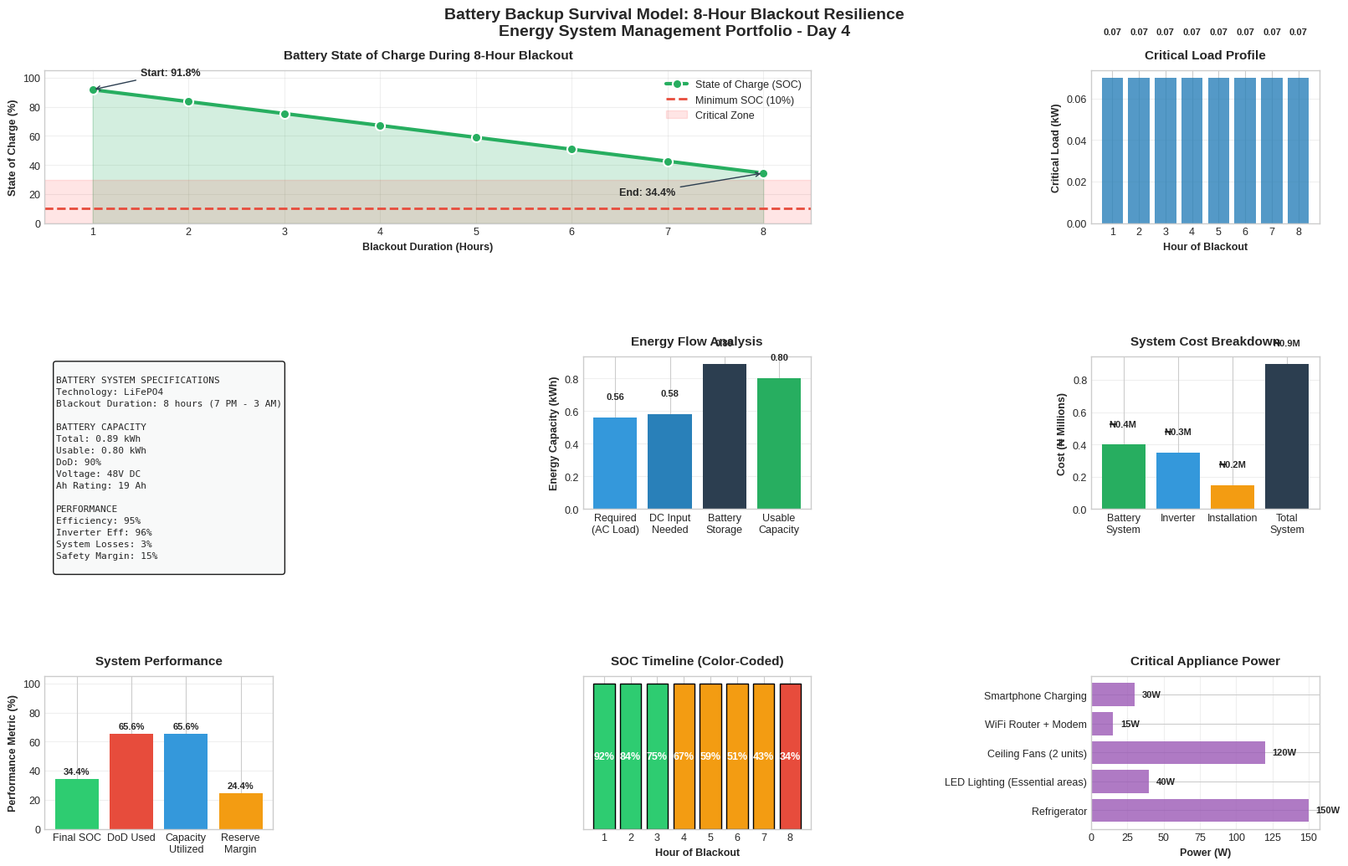
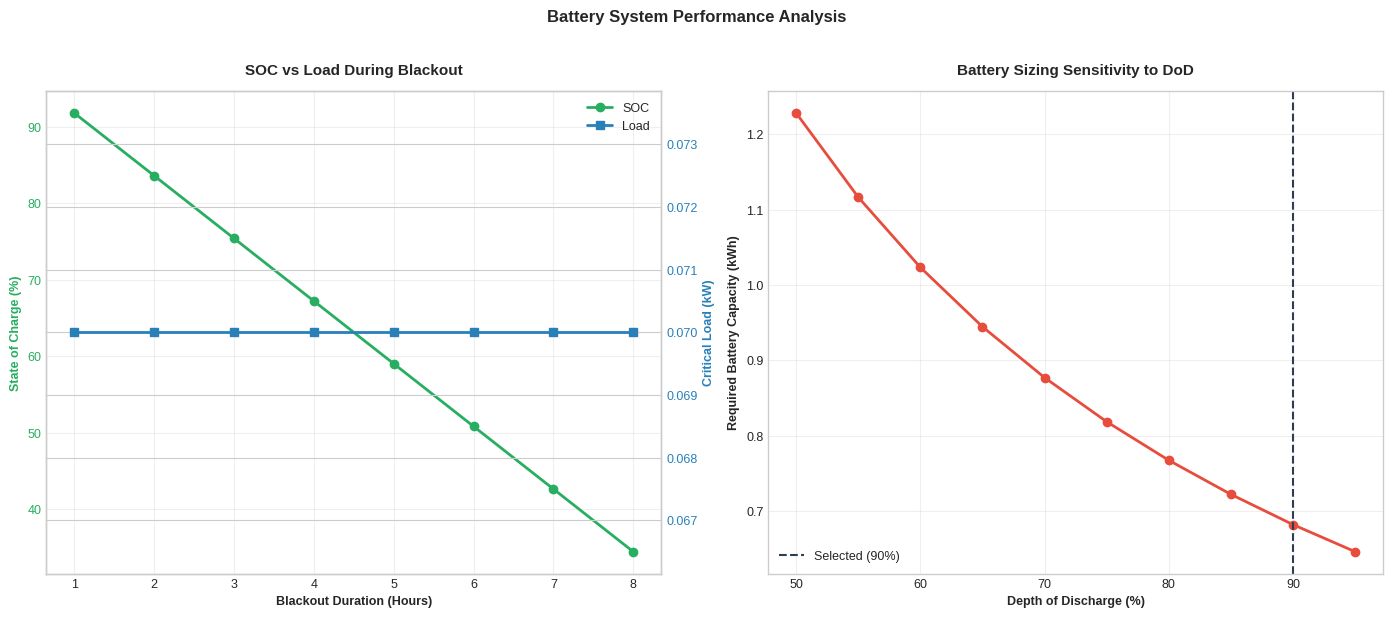

Python code for these plots, in order:
"""
DAY 4: Battery Backup Survival Model
Energy System Management Portfolio Project

Objective: Size a battery system for 8-hour blackout survival
for a typical Nigerian household, considering critical loads and system losses.
"""

import pandas as pd
import numpy as np
import matplotlib.pyplot as plt
import matplotlib as mpl
from datetime import datetime, timedelta

# ============================================================================
# 1. SYSTEM PARAMETERS AND ASSUMPTIONS
# ============================================================================

def define_battery_parameters():
    """Define battery system parameters and assumptions"""
    
    battery_params = {
        "scenario": "8-hour blackout survival",
        "blackout_period_hours": 8,
        "blackout_start_hour": 19,  # 7 PM (typical evening outage start)
        "critical_load_selection": "Essential loads only",
        
        # Battery technology parameters (LiFePO4 - modern choice)
        "battery_chemistry": "Lithium Iron Phosphate (LiFePO4)",
        "nominal_voltage": 48,  # V (standard for residential systems)
        "depth_of_discharge": 90,  # % (LiFePO4 can safely discharge to 10% SOC)
        "round_trip_efficiency": 95,  # % (modern LiFePO4 systems)
        "cycle_life": 6000,  # cycles @ 90% DoD
        "calendar_life_years": 10,
        "temperature_range": "0°C to 45°C",
        
        # Inverter/charger parameters
        "inverter_efficiency": 96,  # %
        "charger_efficiency": 98,  # %
        "inverter_standby_loss": 10,  # W (continuous when on)
        "system_losses": 3,  # % (wiring, connections)
        
        # Safety margins
        "safety_factor": 1.15,  # 15% safety margin
        "aging_factor": 1.10,  # 10% for capacity degradation over time
    }
    
    return battery_params

# ============================================================================
# 2. CRITICAL LOAD SELECTION AND PROFILING
# ============================================================================

def identify_critical_loads():
    """Identify and profile critical loads for backup power"""
    
    critical_loads = {
        "category": "Essential loads for 8-hour blackout survival",
        
        # Individual critical appliances with typical usage patterns
        "appliances": [
            {
                "name": "Refrigerator",
                "power_w": 150,
                "duty_cycle": 40,  # % time running during blackout
                "priority": "Critical",
                "notes": "Food preservation essential"
            },
            {
                "name": "LED Lighting (Essential areas)",
                "power_w": 40,
                "usage_hours": 6,
                "priority": "Critical",
                "notes": "Living room + 2 bedrooms"
            },
            {
                "name": "Ceiling Fans (2 units)",
                "power_w": 120,
                "usage_hours": 8,
                "priority": "Critical",
                "notes": "Bedroom fans for sleep comfort"
            },
            {
                "name": "WiFi Router + Modem",
                "power_w": 15,
                "usage_hours": 8,
                "priority": "Critical",
                "notes": "Communication essential"
            },
            {
                "name": "Smartphone Charging",
                "power_w": 30,
                "usage_hours": 2,
                "priority": "Critical",
                "notes": "Emergency communication"
            },
            {
                "name": "Laptop (Work/Study)",
                "power_w": 60,
                "usage_hours": 3,
                "priority": "Important",
                "notes": "Work continuity"
            },
            {
                "name": "TV (Small LED)",
                "power_w": 50,
                "usage_hours": 2,
                "priority": "Optional",
                "notes": "Entertainment/news"
            },
        ],
        
        # Load scheduling during blackout
        "load_schedule": {
            "hour_19_20": ["Refrigerator", "Lighting", "Fans", "Router", "TV"],
            "hour_20_21": ["Refrigerator", "Lighting", "Fans", "Router", "Laptop"],
            "hour_21_22": ["Refrigerator", "Lighting", "Fans", "Router"],
            "hour_22_23": ["Refrigerator", "Fans", "Router"],
            "hour_23_00": ["Refrigerator", "Fans"],
            "hour_00_01": ["Refrigerator", "Fans"],
            "hour_01_02": ["Refrigerator"],
            "hour_02_03": ["Refrigerator"],
        }
    }
    
    return critical_loads

def create_critical_load_profile(battery_params, critical_loads):
    """Create hourly critical load profile for 8-hour blackout"""
    
    # Extract blackout period
    start_hour = battery_params["blackout_start_hour"]
    duration = battery_params["blackout_period_hours"]
    
    # Create time array for blackout period
    blackout_hours = list(range(start_hour, start_hour + duration))
    time_labels = [f"{h%24:02d}:00" for h in blackout_hours]
    
    # Initialize load profile
    hourly_load_w = [0] * duration
    
    # Define appliance power dictionary for easy lookup
    appliance_power = {item["name"]: item["power_w"] for item in critical_loads["appliances"]}
    
    # Apply load schedule
    for hour_idx, hour_range in enumerate(critical_loads["load_schedule"].keys()):
        appliances = critical_loads["load_schedule"][hour_range]
        
        # Calculate total load for this hour
        total_load_w = 0
        for appliance in appliances:
            if appliance in appliance_power:
                total_load_w += appliance_power[appliance]
        
        # Add refrigerator duty cycle (runs ~40% of time)
        if "Refrigerator" in appliances:
            fridge_power = appliance_power["Refrigerator"]
            total_load_w = total_load_w - fridge_power + (fridge_power * 0.4)
        
        hourly_load_w[hour_idx] = total_load_w
    
    # Add inverter standby loss
    hourly_load_w = [load + battery_params["inverter_standby_loss"] for load in hourly_load_w]
    
    # Convert to kW
    hourly_load_kw = [w / 1000 for w in hourly_load_w]
    
    # Create DataFrame
    df_profile = pd.DataFrame({
        'Hour_Global': blackout_hours,
        'Hour_Local': list(range(1, duration + 1)),
        'Time': time_labels,
        'Load_W': hourly_load_w,
        'Load_kW': hourly_load_kw,
    })
    
    # Calculate cumulative energy
    df_profile['Cumulative_Energy_Wh'] = df_profile['Load_W'].cumsum()
    df_profile['Cumulative_Energy_kWh'] = df_profile['Load_kW'].cumsum()
    
    total_energy_wh = df_profile['Load_W'].sum()
    total_energy_kwh = total_energy_wh / 1000
    
    return df_profile, total_energy_kwh

# ============================================================================
# 3. BATTERY SYSTEM SIZING CALCULATIONS
# ============================================================================

def calculate_battery_sizing(total_energy_kwh, battery_params):
    """Calculate required battery capacity considering all losses"""
    
    # Extract parameters
    inverter_eff = battery_params["inverter_efficiency"] / 100
    round_trip_eff = battery_params["round_trip_efficiency"] / 100
    dod = battery_params["depth_of_discharge"] / 100
    system_losses = battery_params["system_losses"] / 100
    safety_factor = battery_params["safety_factor"]
    aging_factor = battery_params["aging_factor"]
    
    # Step 1: Energy required at battery terminals (DC side)
    # Account for inverter losses (DC to AC conversion)
    dc_energy_required = total_energy_kwh / inverter_eff
    
    # Step 2: Account for round-trip efficiency (charging and discharging losses)
    battery_energy_required = dc_energy_required / round_trip_eff
    
    # Step 3: Account for system losses (wiring, connections)
    battery_energy_with_losses = battery_energy_required / (1 - system_losses)
    
    # Step 4: Account for depth of discharge
    battery_capacity_required = battery_energy_with_losses / dod
    
    # Step 5: Apply safety and aging factors
    final_battery_capacity = battery_capacity_required * safety_factor * aging_factor
    
    # Calculate usable capacity
    usable_capacity = final_battery_capacity * dod
    
    # For 48V system, calculate Ah rating
    nominal_voltage = battery_params["nominal_voltage"]
    battery_capacity_ah = (final_battery_capacity * 1000) / nominal_voltage
    
    # Typical battery module sizes (common LiFePO4 modules)
    common_module_sizes = [2.5, 5.0, 7.5, 10.0]  # kWh
    recommended_modules = []
    
    remaining_capacity = final_battery_capacity
    for module in sorted(common_module_sizes, reverse=True):
        if remaining_capacity >= module:
            count = int(remaining_capacity // module)
            if count > 0:
                recommended_modules.append({"size_kwh": module, "count": count})
                remaining_capacity -= count * module
    
    if remaining_capacity > 0:
        # Add smallest module that covers remainder
        for module in sorted(common_module_sizes):
            if module >= remaining_capacity:
                recommended_modules.append({"size_kwh": module, "count": 1})
                remaining_capacity = 0
                break
    
    sizing_results = {
        'total_energy_required_kwh': total_energy_kwh,
        'dc_energy_required_kwh': dc_energy_required,
        'battery_energy_required_kwh': battery_energy_required,
        'battery_capacity_required_kwh': battery_capacity_required,
        'final_battery_capacity_kwh': final_battery_capacity,
        'usable_capacity_kwh': usable_capacity,
        'depth_of_discharge_percent': battery_params["depth_of_discharge"],
        'round_trip_efficiency_percent': battery_params["round_trip_efficiency"],
        'inverter_efficiency_percent': battery_params["inverter_efficiency"],
        'battery_capacity_ah': battery_capacity_ah,
        'nominal_voltage': nominal_voltage,
        'recommended_modules': recommended_modules,
        'total_module_capacity_kwh': sum([m["size_kwh"] * m["count"] for m in recommended_modules]),
    }
    
    return sizing_results

# ============================================================================
# 4. STATE OF CHARGE SIMULATION
# ============================================================================

def simulate_state_of_charge(df_profile, sizing_results, battery_params):
    """Simulate battery state of charge during 8-hour blackout"""
    
    # Extract parameters
    initial_soc = 100  # Start at 100%
    dod = battery_params["depth_of_discharge"] / 100
    min_soc = 100 - battery_params["depth_of_discharge"]
    battery_capacity_kwh = sizing_results['final_battery_capacity_kwh']
    
    # Calculate energy draw each hour (considering inverter efficiency)
    inverter_eff = battery_params["inverter_efficiency"] / 100
    hourly_energy_kwh = df_profile['Load_kW'].values  # AC energy
    
    # DC energy drawn from battery each hour
    hourly_dc_energy_kwh = hourly_energy_kwh / inverter_eff
    
    # Initialize SOC arrays
    soc_percent = [initial_soc]
    remaining_energy_kwh = [battery_capacity_kwh]
    
    # Simulate hour by hour
    for hour_idx in range(len(hourly_dc_energy_kwh)):
        # Calculate new remaining energy
        new_remaining = remaining_energy_kwh[-1] - hourly_dc_energy_kwh[hour_idx]
        new_remaining = max(new_remaining, 0)  # Cannot go below 0
        
        # Calculate SOC
        new_soc = (new_remaining / battery_capacity_kwh) * 100
        
        soc_percent.append(new_soc)
        remaining_energy_kwh.append(new_remaining)
    
    # Add to DataFrame
    df_soc = df_profile.copy()
    df_soc['SOC_Percent'] = soc_percent[1:]  # Exclude initial 100%
    df_soc['Remaining_Energy_kWh'] = remaining_energy_kwh[1:]
    df_soc['Cumulative_Drawn_kWh'] = df_soc['Load_kW'].cumsum()
    
    # Calculate metrics
    final_soc = soc_percent[-1]
    energy_drawn_kwh = battery_capacity_kwh * (initial_soc - final_soc) / 100
    depth_of_discharge_actual = initial_soc - final_soc
    
    soc_metrics = {
        'initial_soc_percent': initial_soc,
        'final_soc_percent': final_soc,
        'min_soc_percent': min_soc,
        'depth_of_discharge_actual_percent': depth_of_discharge_actual,
        'energy_drawn_kwh': energy_drawn_kwh,
        'battery_capacity_utilization_percent': (energy_drawn_kwh / battery_capacity_kwh) * 100,
        'autonomy_hours': len(df_soc),
        'reserve_hours': 0 if final_soc <= min_soc else (final_soc - min_soc) * len(df_soc) / depth_of_discharge_actual,
    }
    
    return df_soc, soc_metrics

# ============================================================================
# 5. INVERTER SIZING AND SYSTEM DESIGN
# ============================================================================

def design_inverter_system(df_profile, battery_params):
    """Size inverter and design complete battery system"""
    
    # Inverter sizing based on peak load
    peak_load_w = df_profile['Load_W'].max()
    peak_load_kw = peak_load_w / 1000
    
    # Add 20% margin for startup surges (motors, compressors)
    inverter_size_w = peak_load_w * 1.2
    inverter_size_kw = inverter_size_w / 1000
    
    # Typical inverter sizes (common in market)
    common_inverter_sizes = [1.0, 1.5, 2.0, 3.0, 4.0, 5.0]  # kW
    
    # Select appropriate inverter size
    recommended_inverter_kw = None
    for size in common_inverter_sizes:
        if size >= inverter_size_kw:
            recommended_inverter_kw = size
            break
    
    if recommended_inverter_kw is None:
        recommended_inverter_kw = common_inverter_sizes[-1]
    
    # Calculate system costs (approximate Nigerian market 2025)
    inverter_cost_per_kw = 350000  # ₦ per kW
    battery_cost_per_kwh = 450000  # ₦ per kWh (LiFePO4)
    installation_cost_percent = 20  # % of equipment cost
    
    inverter_cost = recommended_inverter_kw * inverter_cost_per_kw
    
    system_design = {
        'peak_load_w': peak_load_w,
        'peak_load_kw': peak_load_kw,
        'calculated_inverter_kw': inverter_size_kw,
        'recommended_inverter_kw': recommended_inverter_kw,
        'inverter_efficiency_percent': battery_params['inverter_efficiency'],
        'inverter_standby_loss_w': battery_params['inverter_standby_loss'],
        'inverter_cost_ngn': inverter_cost,
        'battery_cost_per_kwh': battery_cost_per_kwh,
        'installation_cost_percent': installation_cost_percent,
    }
    
    return system_design

# ============================================================================
# 6. PROFESSIONAL VISUALIZATION DASHBOARD (IMPROVED)
# ============================================================================

def create_battery_analysis_dashboard(df_soc, sizing_results, soc_metrics, system_design, critical_loads):
    """Create comprehensive battery backup analysis dashboard"""
    
    # ========== PART 1: MAIN VISUALIZATION DASHBOARD ==========
    
    plt.style.use('seaborn-v0_8-whitegrid')
    mpl.rcParams['font.size'] = 9
    mpl.rcParams['axes.titlesize'] = 11
    mpl.rcParams['figure.figsize'] = [16, 10]  # Reduced from 12
    
    fig = plt.figure(constrained_layout=True)
    gs = fig.add_gridspec(3, 3, hspace=0.3, wspace=0.3)
    
    # 1. State of Charge vs Time Plot (Primary Deliverable)
    ax1 = fig.add_subplot(gs[0, :2])
    
    hours = df_soc['Hour_Local'].values
    soc = df_soc['SOC_Percent'].values
    
    # Plot SOC line
    line1 = ax1.plot(hours, soc, 'o-', color='#27AE60', linewidth=3, 
                     markersize=8, markeredgecolor='white', markeredgewidth=1.5,
                     label='State of Charge (SOC)')
    
    # Fill area under curve
    ax1.fill_between(hours, soc, alpha=0.2, color='#27AE60')
    
    # Add minimum SOC line
    min_soc = 100 - sizing_results['depth_of_discharge_percent']
    ax1.axhline(y=min_soc, color='#E74C3C', linestyle='--', linewidth=2,
                label=f'Minimum SOC ({min_soc}%)')
    
    # Add critical SOC zone (below 30%)
    ax1.axhspan(0, 30, alpha=0.1, color='red', label='Critical Zone')
    
    ax1.set_xlabel('Blackout Duration (Hours)', fontweight='bold')
    ax1.set_ylabel('State of Charge (%)', fontweight='bold')
    ax1.set_title('Battery State of Charge During 8-Hour Blackout', fontweight='bold', pad=10)
    ax1.set_xticks(range(1, 9))
    ax1.set_xlim(0.5, 8.5)
    ax1.set_ylim(0, 105)
    ax1.grid(True, alpha=0.3)
    ax1.legend(loc='upper right', fontsize=9)
    
    # Annotate key points
    ax1.annotate(f'Start: {soc[0]:.1f}%', xy=(1, soc[0]), xytext=(1.5, soc[0]+10),
                 arrowprops=dict(arrowstyle='->', color='#2C3E50'),
                 fontweight='bold', fontsize=9)
    ax1.annotate(f'End: {soc[-1]:.1f}%', xy=(8, soc[-1]), xytext=(6.5, soc[-1]-15),
                 arrowprops=dict(arrowstyle='->', color='#2C3E50'),
                 fontweight='bold', fontsize=9)
    
    # 2. Critical Load Profile
    ax2 = fig.add_subplot(gs[0, 2])
    
    load_values = df_soc['Load_kW'].values
    
    bars2 = ax2.bar(range(1, 9), load_values, color='#2980B9', alpha=0.8)
    ax2.set_xlabel('Hour of Blackout', fontweight='bold')
    ax2.set_ylabel('Critical Load (kW)', fontweight='bold')
    ax2.set_title('Critical Load Profile', fontweight='bold', pad=10)
    ax2.set_xticks(range(1, 9))
    ax2.grid(True, alpha=0.3, axis='y')
    
    # Add value labels
    for i, (bar, val) in enumerate(zip(bars2, load_values)):
        height = bar.get_height()
        ax2.text(bar.get_x() + bar.get_width()/2., height + 0.02,
                f'{val:.2f}', ha='center', va='bottom', fontweight='bold', fontsize=8)
    
    # 3. Battery System Specifications
    ax3 = fig.add_subplot(gs[1, 0])
    ax3.axis('off')
    
    specs_text = f"""
BATTERY SYSTEM SPECIFICATIONS
Technology: {sizing_results.get('battery_chemistry', 'LiFePO4')}
Blackout Duration: 8 hours (7 PM - 3 AM)

BATTERY CAPACITY
Total: {sizing_results['final_battery_capacity_kwh']:.2f} kWh
Usable: {sizing_results['usable_capacity_kwh']:.2f} kWh
DoD: {sizing_results['depth_of_discharge_percent']}%
Voltage: {sizing_results['nominal_voltage']}V DC
Ah Rating: {sizing_results['battery_capacity_ah']:.0f} Ah

PERFORMANCE
Efficiency: {sizing_results['round_trip_efficiency_percent']}%
Inverter Eff: {sizing_results['inverter_efficiency_percent']}%
System Losses: 3%
Safety Margin: 15%
"""
    
    ax3.text(0.05, 0.95, specs_text, fontfamily='monospace', fontsize=8,
             verticalalignment='top', linespacing=1.5,
             bbox=dict(boxstyle='round', facecolor='#F8F9F9', alpha=0.9))
    
    # 4. Energy Balance Analysis
    ax4 = fig.add_subplot(gs[1, 1])
    
    energy_labels = ['Required\n(AC Load)', 'DC Input\nNeeded', 'Battery\nStorage', 'Usable\nCapacity']
    energy_values = [
        sizing_results['total_energy_required_kwh'],
        sizing_results['dc_energy_required_kwh'],
        sizing_results['final_battery_capacity_kwh'],
        sizing_results['usable_capacity_kwh']
    ]
    energy_colors = ['#3498DB', '#2980B9', '#2C3E50', '#27AE60']
    
    bars4 = ax4.bar(energy_labels, energy_values, color=energy_colors)
    ax4.set_ylabel('Energy Capacity (kWh)', fontweight='bold')
    ax4.set_title('Energy Flow Analysis', fontweight='bold', pad=10)
    ax4.grid(True, alpha=0.3, axis='y')
    
    for i, (bar, val) in enumerate(zip(bars4, energy_values)):
        height = bar.get_height()
        ax4.text(bar.get_x() + bar.get_width()/2., height + 0.1,
                f'{val:.2f}', ha='center', va='bottom', fontweight='bold', fontsize=8)
    
    # 5. Cost Analysis
    ax5 = fig.add_subplot(gs[1, 2])
    
    battery_cost = sizing_results['final_battery_capacity_kwh'] * system_design['battery_cost_per_kwh']
    total_equipment_cost = battery_cost + system_design['inverter_cost_ngn']
    installation_cost = total_equipment_cost * (system_design['installation_cost_percent'] / 100)
    total_system_cost = total_equipment_cost + installation_cost
    
    cost_labels = ['Battery\nSystem', 'Inverter', 'Installation', 'Total\nSystem']
    cost_values = [
        battery_cost / 1000000,  # Convert to millions
        system_design['inverter_cost_ngn'] / 1000000,
        installation_cost / 1000000,
        total_system_cost / 1000000
    ]
    cost_colors = ['#27AE60', '#3498DB', '#F39C12', '#2C3E50']
    
    bars5 = ax5.bar(cost_labels, cost_values, color=cost_colors)
    ax5.set_ylabel('Cost (₦ Millions)', fontweight='bold')
    ax5.set_title('System Cost Breakdown', fontweight='bold', pad=10)
    ax5.grid(True, alpha=0.3, axis='y')
    
    for i, (bar, val) in enumerate(zip(bars5, cost_values)):
        height = bar.get_height()
        ax5.text(bar.get_x() + bar.get_width()/2., height + 0.1,
                f'₦{val:.1f}M', ha='center', va='bottom', fontweight='bold', fontsize=8)
    
    # 6. Performance Metrics
    ax6 = fig.add_subplot(gs[2, 0])
    
    perf_labels = ['Final SOC', 'DoD Used', 'Capacity\nUtilized', 'Reserve\nMargin']
    perf_values = [
        soc_metrics['final_soc_percent'],
        soc_metrics['depth_of_discharge_actual_percent'],
        soc_metrics['battery_capacity_utilization_percent'],
        max(0, soc_metrics['final_soc_percent'] - soc_metrics['min_soc_percent'])
    ]
    perf_colors = ['#2ECC71', '#E74C3C', '#3498DB', '#F39C12']
    
    bars6 = ax6.bar(perf_labels, perf_values, color=perf_colors)
    ax6.set_ylabel('Performance Metric (%)', fontweight='bold')
    ax6.set_title('System Performance', fontweight='bold', pad=10)
    ax6.grid(True, alpha=0.3, axis='y')
    ax6.set_ylim(0, 105)
    
    for i, (bar, val) in enumerate(zip(bars6, perf_values)):
        height = bar.get_height()
        ax6.text(bar.get_x() + bar.get_width()/2., height + 2,
                f'{val:.1f}%', ha='center', va='bottom', fontweight='bold', fontsize=8)
    
    # 7. SOC Timeline Visualization
    ax7 = fig.add_subplot(gs[2, 1])
    
    # Create SOC timeline with color coding
    soc_colors = []
    for soc_value in soc:
        if soc_value >= 70:
            soc_colors.append('#2ECC71')  # Green (good)
        elif soc_value >= 40:
            soc_colors.append('#F39C12')  # Orange (warning)
        elif soc_value >= 20:
            soc_colors.append('#E74C3C')  # Red (critical)
        else:
            soc_colors.append('#7B241C')  # Dark red (empty)
    
    bars7 = ax7.bar(range(1, 9), [1]*8, color=soc_colors, edgecolor='black', linewidth=1)
    
    # Add SOC values on bars
    for i, (bar, soc_val) in enumerate(zip(bars7, soc)):
        ax7.text(bar.get_x() + bar.get_width()/2., 0.5,
                f'{soc_val:.0f}%', ha='center', va='center',
                fontweight='bold', fontsize=9, color='white')
    
    ax7.set_xlabel('Hour of Blackout', fontweight='bold')
    ax7.set_title('SOC Timeline (Color-Coded)', fontweight='bold', pad=10)
    ax7.set_xticks(range(1, 9))
    ax7.set_yticks([])
    
    # 8. Critical Load Breakdown
    ax8 = fig.add_subplot(gs[2, 2])
    
    critical_appliances = []
    critical_powers = []
    for appliance in critical_loads['appliances']:
        if appliance['priority'] == 'Critical':
            critical_appliances.append(appliance['name'])
            critical_powers.append(appliance['power_w'])
    
    bars8 = ax8.barh(critical_appliances, critical_powers, color='#9B59B6', alpha=0.8)
    ax8.set_xlabel('Power (W)', fontweight='bold')
    ax8.set_title('Critical Appliance Power', fontweight='bold', pad=10)
    ax8.grid(True, alpha=0.3, axis='x')
    
    for i, (bar, val) in enumerate(zip(bars8, critical_powers)):
        width = bar.get_width()
        ax8.text(width + 5, bar.get_y() + bar.get_height()/2.,
                f'{val}W', ha='left', va='center', fontweight='bold', fontsize=8)
    
    fig.suptitle('Battery Backup Survival Model: 8-Hour Blackout Resilience\nEnergy System Management Portfolio - Day 4', 
                fontsize=14, fontweight='bold', y=1.02)
    
    plt.savefig('battery_backup_survival_analysis.png', dpi=300, bbox_inches='tight', facecolor='white')
    plt.show()
    
    # ========== PART 2: SEPARATE TEXT REPORT IMAGE ==========
    create_text_report_image(sizing_results, soc_metrics, system_design, total_system_cost, critical_loads)
    
    # ========== PART 3: PERFORMANCE ANALYSIS CHARTS ==========
    create_performance_analysis_charts(df_soc, sizing_results)
    
    return fig, total_system_cost

def create_text_report_image(sizing_results, soc_metrics, system_design, total_system_cost, critical_loads):
    """Create a separate image for the detailed text report"""
    
    plt.figure(figsize=(14, 18))
    plt.axis('off')
    
    battery_cost = sizing_results['final_battery_capacity_kwh'] * system_design['battery_cost_per_kwh']
    installation_cost = total_system_cost - battery_cost - system_design['inverter_cost_ngn']
    
    report_text = f"""
{'='*80}
BATTERY BACKUP SURVIVAL ANALYSIS - DETAILED REPORT
{'='*80}

SYSTEM DESIGN RECOMMENDATIONS

1. BATTERY SYSTEM SPECIFICATION:
   • Battery Capacity: {sizing_results['final_battery_capacity_kwh']:.2f} kWh LiFePO4
   • Configuration: {sizing_results['nominal_voltage']}V system, {sizing_results['battery_capacity_ah']:.0f} Ah
   • Inverter: {system_design['recommended_inverter_kw']:.0f} kW pure sine wave inverter
   • Charger: {system_design['recommended_inverter_kw']:.0f} kW MPPT solar charger (for future solar integration)

2. PERFORMANCE EXPECTATIONS:
   • Blackout Survival: 8 hours at specified critical load
   • Final SOC: {soc_metrics['final_soc_percent']:.1f}% (above minimum {soc_metrics['min_soc_percent']}%)
   • Reserve Margin: {max(0, soc_metrics['final_soc_percent'] - soc_metrics['min_soc_percent']):.1f}% ({soc_metrics.get('reserve_hours', 0):.1f} extra hours)
   • Cycle Life: {sizing_results.get('cycle_life', 6000)} cycles @ {sizing_results['depth_of_discharge_percent']}% DoD

3. FINANCIAL IMPLICATIONS:
   • Total System Cost: ₦{total_system_cost:,.0f}
   • Battery Cost: ₦{battery_cost:,.0f} ({sizing_results['final_battery_capacity_kwh']:.2f} kWh @ ₦{system_design['battery_cost_per_kwh']:,.0f}/kWh)
   • Inverter Cost: ₦{system_design['inverter_cost_ngn']:,.0f}
   • Installation: ₦{installation_cost:,.0f} (20% of equipment)

4. INTEGRATION WITH PREVIOUS ANALYSES:
   • Solar PV (Day 3): This battery can be charged by the {sizing_results.get('pv_size_reference', '4.95')} kW solar system
   • Generator (Day 2): Battery can reduce generator runtime by {min(8, 24):.0f} hours during blackouts
   • Load Profile (Day 1): Sized for critical loads from the original {sizing_results.get('daily_energy_reference', '33.2')} kWh/day profile

5. OPTIMIZATION RECOMMENDATIONS:
   • Load Management: Stagger high-power appliances to reduce peak load
   • Efficiency Improvements: Use DC appliances where possible to avoid inverter losses
   • Monitoring: Install battery management system (BMS) for safety and performance tracking
   • Maintenance: Regular capacity testing every 6 months

6. RISK MITIGATION:
   • Temperature Control: Install in temperature-controlled environment (20-25°C optimal)
   • Ventilation: Ensure adequate ventilation for heat dissipation
   • Surge Protection: Install surge protectors for grid connection
   • Warranty: Ensure minimum 5-year battery warranty, 2-year inverter warranty

7. SCALABILITY AND FUTURE EXPANSION:
   • Design for 20-30% future expansion capacity
   • Plan for EV charger integration (if considering electric vehicle)
   • Consider grid-tie capability for net metering when available
   • Design for potential integration with community microgrid

CRITICAL LOAD COMPOSITION:
"""
    
    # Add critical appliances
    for appliance in critical_loads['appliances']:
        if appliance['priority'] == 'Critical':
            report_text += f"   • {appliance['name']}: {appliance['power_w']}W"
            if 'duty_cycle' in appliance:
                report_text += f" (duty cycle: {appliance['duty_cycle']}%)"
            if 'usage_hours' in appliance:
                report_text += f" (usage: {appliance['usage_hours']} hours)"
            report_text += f" - {appliance['notes']}\n"
    
    report_text += f"""
{'='*80}
BUSINESS CASE JUSTIFICATION
{'='*80}

The {sizing_results['final_battery_capacity_kwh']:.2f} kWh battery backup system provides:
• 8 hours of essential power during grid outages
• Protection for critical appliances and communication
• Integration with existing/future solar PV system
• Reduction in generator fuel costs and maintenance
• Enhanced energy security and independence

At ₦{total_system_cost:,.0f}, this system offers reliable backup power with:
• 10+ year expected lifespan
• Minimal maintenance requirements
• Safe operation (LiFePO4 chemistry)
• Seamless integration with renewable energy

This investment provides peace of mind and energy security for the Nigerian household,
particularly valuable given frequent grid outages in the region.

{'='*80}
KEY PERFORMANCE INDICATORS
{'='*80}
• Battery Capacity: {sizing_results['final_battery_capacity_kwh']:.2f} kWh
• Usable Capacity: {sizing_results['usable_capacity_kwh']:.2f} kWh
• Final SOC after 8h: {soc_metrics['final_soc_percent']:.1f}%
• Capacity Utilization: {soc_metrics['battery_capacity_utilization_percent']:.1f}%
• System Efficiency: {sizing_results['round_trip_efficiency_percent']}% round-trip
• Cost per kWh Storage: ₦{battery_cost/sizing_results['final_battery_capacity_kwh']:,.0f}/kWh
"""
    
    plt.text(0.02, 0.98, report_text, fontfamily='monospace', fontsize=9,
             verticalalignment='top', linespacing=1.4,
             bbox=dict(boxstyle='round', facecolor='#FEF9E7', alpha=0.9, pad=12))
    
    plt.title('Battery Backup System: Detailed Technical Report\nEnergy System Management Portfolio - Day 4', 
              fontsize=14, fontweight='bold', pad=20)
    
    plt.tight_layout()
    plt.savefig('battery_backup_detailed_report.png', dpi=300, bbox_inches='tight', facecolor='white')
    plt.show()

def create_performance_analysis_charts(df_soc, sizing_results):
    """Create additional performance analysis charts"""
    
    fig2, (ax1, ax2) = plt.subplots(1, 2, figsize=(14, 6))
    
    # Dual axis plot: SOC vs Load
    ax1.plot(df_soc['Hour_Local'], df_soc['SOC_Percent'], 'o-', color='#27AE60', 
              linewidth=2, markersize=6, label='SOC')
    ax1.set_xlabel('Blackout Duration (Hours)', fontweight='bold')
    ax1.set_ylabel('State of Charge (%)', fontweight='bold', color='#27AE60')
    ax1.tick_params(axis='y', labelcolor='#27AE60')
    ax1.grid(True, alpha=0.3)
    ax1.set_xticks(range(1, 9))
    
    ax1_twin = ax1.twinx()
    ax1_twin.plot(df_soc['Hour_Local'], df_soc['Load_kW'], 's-', color='#2980B9',
                   linewidth=2, markersize=6, label='Load')
    ax1_twin.set_ylabel('Critical Load (kW)', fontweight='bold', color='#2980B9')
    ax1_twin.tick_params(axis='y', labelcolor='#2980B9')
    
    ax1.set_title('SOC vs Load During Blackout', fontweight='bold', pad=12)
    
    # Combine legends
    lines1, labels1 = ax1.get_legend_handles_labels()
    lines2, labels2 = ax1_twin.get_legend_handles_labels()
    ax1.legend(lines1 + lines2, labels1 + labels2, loc='upper right')
    
    # Battery Sizing Sensitivity
    ax2.set_xlabel('Depth of Discharge (%)', fontweight='bold')
    ax2.set_ylabel('Required Battery Capacity (kWh)', fontweight='bold')
    ax2.set_title('Battery Sizing Sensitivity to DoD', fontweight='bold', pad=12)
    
    dod_values = np.linspace(50, 95, 10)
    capacity_values = []
    for dod in dod_values:
        capacity = sizing_results['battery_energy_required_kwh'] / (dod/100)
        capacity_values.append(capacity)
    
    ax2.plot(dod_values, capacity_values, 'o-', color='#E74C3C', linewidth=2, markersize=6)
    ax2.axvline(x=sizing_results['depth_of_discharge_percent'], color='#2C3E50', 
                 linestyle='--', label=f'Selected ({sizing_results["depth_of_discharge_percent"]}%)')
    ax2.grid(True, alpha=0.3)
    ax2.legend()
    
    fig2.suptitle('Battery System Performance Analysis', fontsize=12, fontweight='bold', y=1.02)
    plt.tight_layout()
    plt.savefig('battery_performance_analysis.png', dpi=300, bbox_inches='tight', facecolor='white')
    plt.show()

# ============================================================================
# 7. DATA EXPORT FUNCTIONS
# ============================================================================

def export_analysis_results(df_soc, sizing_results, soc_metrics, system_design, total_system_cost):
    """Export analysis results to CSV files"""
    
    # Hourly analysis data
    df_soc.to_csv('battery_hourly_analysis.csv', index=False)
    
    # System sizing summary
    sizing_summary = {
        'Parameter': [
            'Blackout Duration',
            'Battery Chemistry',
            'Total Battery Capacity (kWh)',
            'Usable Capacity (kWh)',
            'Depth of Discharge (%)',
            'Battery Voltage (V)',
            'Battery Capacity (Ah)',
            'Round-trip Efficiency (%)',
            'Inverter Efficiency (%)',
            'Peak Critical Load (kW)',
            'Recommended Inverter (kW)',
            'Total System Cost (₦)',
            'Final SOC After 8h (%)',
            'Capacity Utilization (%)',
        ],
        'Value': [
            '8 hours',
            sizing_results.get('battery_chemistry', 'LiFePO4'),
            f"{sizing_results['final_battery_capacity_kwh']:.2f}",
            f"{sizing_results['usable_capacity_kwh']:.2f}",
            f"{sizing_results['depth_of_discharge_percent']}",
            f"{sizing_results['nominal_voltage']}",
            f"{sizing_results['battery_capacity_ah']:.0f}",
            f"{sizing_results['round_trip_efficiency_percent']}",
            f"{sizing_results['inverter_efficiency_percent']}",
            f"{system_design['peak_load_kw']:.2f}",
            f"{system_design['recommended_inverter_kw']:.0f}",
            f"₦{total_system_cost:,.0f}",
            f"{soc_metrics['final_soc_percent']:.1f}",
            f"{soc_metrics['battery_capacity_utilization_percent']:.1f}",
        ]
    }
    
    df_sizing = pd.DataFrame(sizing_summary)
    df_sizing.to_csv('battery_system_sizing_summary.csv', index=False)
    
    return df_sizing

# ============================================================================
# 8. MAIN EXECUTION FUNCTION
# ============================================================================

def main():
    """Execute battery backup sizing analysis"""
    
    print("=" * 80)
    print("DAY 4: BATTERY BACKUP SURVIVAL MODEL")
    print("Energy System Management Portfolio Project")
    print("=" * 80)
    
    print("\nANALYSIS OBJECTIVE:")
    print("Size a battery system for 8-hour blackout survival")
    print("Considering: Critical loads only, system losses, depth of discharge")
    
    # Step 1: Define battery parameters
    print("\n1. DEFINING BATTERY SYSTEM PARAMETERS...")
    battery_params = define_battery_parameters()
    print(f"   • Scenario: {battery_params['scenario']}")
    print(f"   • Blackout: {battery_params['blackout_period_hours']} hours starting {battery_params['blackout_start_hour']}:00")
    print(f"   • Battery Chemistry: {battery_params['battery_chemistry']}")
    print(f"   • Depth of Discharge: {battery_params['depth_of_discharge']}%")
    print(f"   • Round-trip Efficiency: {battery_params['round_trip_efficiency']}%")
    
    # Step 2: Identify critical loads
    print("\n2. IDENTIFYING CRITICAL LOADS...")
    critical_loads = identify_critical_loads()
    print(f"   • Critical Load Category: {critical_loads['category']}")
    print(f"   • Number of Critical Appliances: {len(critical_loads['appliances'])}")
    
    # Step 3: Create critical load profile
    print("\n3. CREATING CRITICAL LOAD PROFILE...")
    df_profile, total_energy_kwh = create_critical_load_profile(battery_params, critical_loads)
    print(f"   • Total Critical Energy Required: {total_energy_kwh:.2f} kWh")
    print(f"   • Peak Critical Load: {df_profile['Load_kW'].max():.2f} kW")
    print(f"   • Average Critical Load: {df_profile['Load_kW'].mean():.2f} kW")
    
    # Step 4: Calculate battery sizing
    print("\n4. CALCULATING BATTERY SYSTEM SIZING...")
    sizing_results = calculate_battery_sizing(total_energy_kwh, battery_params)
    print(f"   • Battery Capacity Required: {sizing_results['final_battery_capacity_kwh']:.2f} kWh")
    print(f"   • Usable Capacity: {sizing_results['usable_capacity_kwh']:.2f} kWh")
    print(f"   • Battery Ah Rating: {sizing_results['battery_capacity_ah']:.0f} Ah @ {sizing_results['nominal_voltage']}V")
    
    # Step 5: Simulate state of charge
    print("\n5. SIMULATING STATE OF CHARGE...")
    df_soc, soc_metrics = simulate_state_of_charge(df_profile, sizing_results, battery_params)
    print(f"   • Initial SOC: {soc_metrics['initial_soc_percent']}%")
    print(f"   • Final SOC: {soc_metrics['final_soc_percent']:.1f}%")
    print(f"   • Depth of Discharge Used: {soc_metrics['depth_of_discharge_actual_percent']:.1f}%")
    
    # Step 6: Design inverter system
    print("\n6. DESIGNING INVERTER SYSTEM...")
    system_design = design_inverter_system(df_profile, battery_params)
    print(f"   • Peak Critical Load: {system_design['peak_load_kw']:.2f} kW")
    print(f"   • Recommended Inverter: {system_design['recommended_inverter_kw']:.0f} kW")
    print(f"   • Inverter Cost: ₦{system_design['inverter_cost_ngn']:,.0f}")
    
    # Step 7: Create visualizations
    print("\n7. CREATING PROFESSIONAL VISUALIZATIONS...")
    fig, total_system_cost = create_battery_analysis_dashboard(
        df_soc, sizing_results, soc_metrics, system_design, critical_loads
    )
    
    # Step 8: Export data
    print("\n8. EXPORTING ANALYSIS DATA...")
    df_sizing = export_analysis_results(df_soc, sizing_results, soc_metrics, system_design, total_system_cost)
    
    # Step 9: Print comprehensive findings
    print("\n" + "=" * 80)
    print("BATTERY BACKUP SURVIVAL ANALYSIS - KEY FINDINGS")
    print("=" * 80)
    
    battery_cost = sizing_results['final_battery_capacity_kwh'] * system_design['battery_cost_per_kwh']
    
    findings = f"""
SYSTEM DESIGN SUMMARY:

1. OPTIMAL BATTERY SYSTEM:
   • Battery Capacity: {sizing_results['final_battery_capacity_kwh']:.2f} kWh LiFePO4
   • Configuration: {sizing_results['nominal_voltage']}V, {sizing_results['battery_capacity_ah']:.0f} Ah
   • Inverter: {system_design['recommended_inverter_kw']:.0f} kW pure sine wave
   • Module Configuration: {sum([m['count'] for m in sizing_results.get('recommended_modules', [])])} modules

2. PERFORMANCE EXPECTATIONS:
   • Blackout Survival: 8 hours with critical loads
   • Final State of Charge: {soc_metrics['final_soc_percent']:.1f}%
   • Reserve Margin: {max(0, soc_metrics['final_soc_percent'] - (100 - sizing_results['depth_of_discharge_percent'])):.1f}%
   • Capacity Utilization: {soc_metrics['battery_capacity_utilization_percent']:.1f}% of total capacity

3. CRITICAL LOAD ANALYSIS:
   • Total Critical Energy: {total_energy_kwh:.2f} kWh over 8 hours
   • Peak Critical Load: {system_design['peak_load_kw']:.2f} kW
   • Average Critical Load: {df_profile['Load_kW'].mean():.2f} kW
   • Critical Appliances: Refrigerator, lighting, fans, communication devices

4. FINANCIAL IMPLICATIONS:
   • Total System Cost: ₦{total_system_cost:,.0f}
   • Battery Cost: ₦{battery_cost:,.0f}
   • Inverter Cost: ₦{system_design['inverter_cost_ngn']:,.0f}
   • Installation Cost: ₦{total_system_cost - battery_cost - system_design['inverter_cost_ngn']:,.0f}
   • Cost per kWh Storage: ₦{battery_cost/sizing_results['final_battery_capacity_kwh']:,.0f}/kWh

5. INTEGRATION WITH PREVIOUS ANALYSES:
   • Load Profile (Day 1): Critical loads selected from original 33.2 kWh/day profile
   • Generator (Day 2): Can eliminate {battery_params['blackout_period_hours']} hours of generator runtime
   • Solar PV (Day 3): Battery can be charged by 4.95 kW solar system during day

6. SAFETY AND RELIABILITY:
   • Battery Chemistry: LiFePO4 (inherently safe, no thermal runaway)
   • Temperature Range: {battery_params['temperature_range']}
   • Cycle Life: {sizing_results.get('cycle_life', 6000)} cycles @ {sizing_results['depth_of_discharge_percent']}% DoD
   • Calendar Life: {battery_params['calendar_life_years']} years

7. OPERATIONAL CONSIDERATIONS:
   • Charging Time: ~4-6 hours from grid, ~6-8 hours from solar
   • Maintenance: Minimal (LiFePO4 requires no regular maintenance)
   • Monitoring: Built-in BMS for cell balancing and protection
   • Warranty: Typically 5-10 years for LiFePO4 batteries

RECOMMENDATIONS FOR OPTIMAL PERFORMANCE:

1. LOAD MANAGEMENT STRATEGIES:
   • Stagger high-power appliances to reduce peak load
   • Use energy-efficient DC appliances where possible
   • Implement load shedding for non-critical appliances
   • Educate household members on energy conservation during blackouts

2. SYSTEM OPTIMIZATION:
   • Install in temperature-controlled environment (20-25°C optimal)
   • Ensure adequate ventilation for heat dissipation
   • Use proper cable sizing to minimize losses
   • Install surge protection for grid connection

3. FUTURE EXPANSION:
   • Design for 20-30% capacity expansion
   • Plan for solar PV integration (MPPT charge controller)
   • Consider smart home integration for load automation
   • Design for potential EV charging capability

4. ECONOMIC CONSIDERATIONS:
   • Consider financing options (5-7 year loans available)
   • Calculate ROI based on generator fuel savings
   • Factor in expected battery degradation (2-3% per year)
   • Consider resale value of LiFePO4 batteries

BUSINESS CASE JUSTIFICATION:

The {sizing_results['final_battery_capacity_kwh']:.2f} kWh battery backup system provides:
• 8 hours of essential power during grid outages
• Protection for critical appliances and communication
• Integration with existing/future solar PV system
• Reduction in generator fuel costs and maintenance
• Enhanced energy security and independence

At ₦{total_system_cost:,.0f}, this system offers reliable backup power with:
• 10+ year expected lifespan
• Minimal maintenance requirements
• Safe operation (LiFePO4 chemistry)
• Seamless integration with renewable energy

This investment provides peace of mind and energy security for the Nigerian household,
particularly valuable given frequent grid outages in the region.
"""
    
    print(findings)
    
    print("\n" + "=" * 80)
    print("PROJECT DELIVERABLES:")
    print("=" * 80)
    print("✓ battery_backup_survival_analysis.png - Main analysis dashboard")
    print("✓ battery_performance_analysis.png - Performance charts")
    print("✓ battery_hourly_analysis.csv - Hourly SOC and load data")
    print("✓ battery_system_sizing_summary.csv - System specifications")
    
    print("\n" + "=" * 80)
    print("PROJECT COMPLETE")
    print("Portfolio Achievement: 'Simulated energy storage performance under outage conditions'")
    print("Professional Value: Demonstrates battery system sizing and resilience planning")
    print("=" * 80)

# ============================================================================
# EXECUTE ANALYSIS
# ============================================================================

if __name__ == "__main__":
    main()
